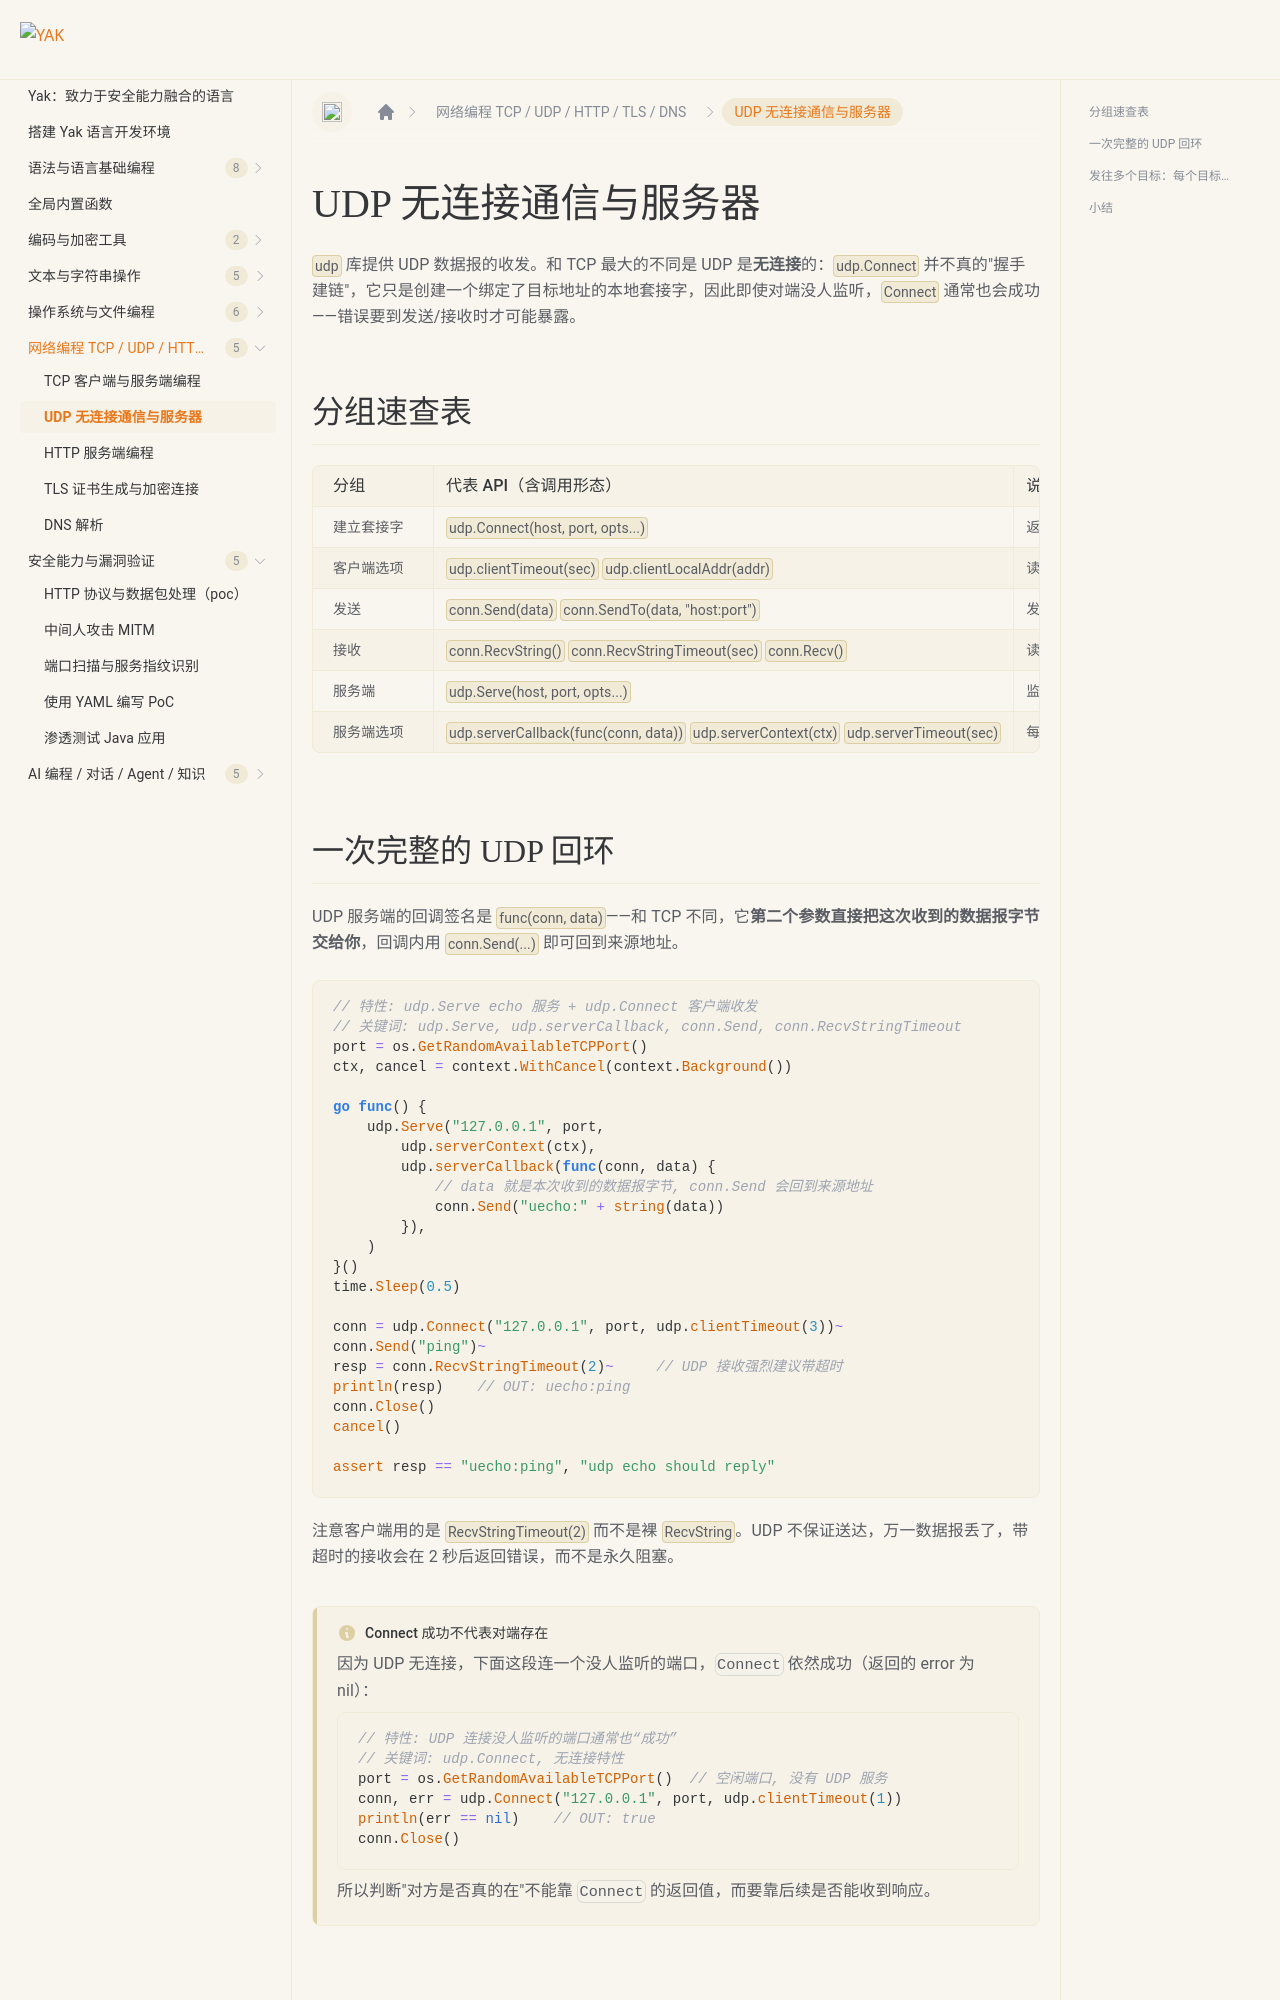

repository: yaklang/yaklang.github.io · page: docs/network/udp/index.html · generator: docusaurus

---
sidebar_position: 3
sidebar_label: "UDP 无连接通信与服务器"
---

# UDP 无连接通信与服务器

`udp` 库提供 UDP 数据报的收发。和 TCP 最大的不同是 UDP 是**无连接**的：`udp.Connect` 并不真的"握手建链"，它只是创建一个绑定了目标地址的本地套接字，因此即使对端没人监听，`Connect` 通常也会成功——错误要到发送/接收时才可能暴露。

## 分组速查表

| 分组 | 代表 API（含调用形态） | 说明 |
| --- | --- | --- |
| 建立套接字 | `udp.Connect(host, port, opts...)` | 返回连接对象与 error；无连接，一般不会立刻失败 |
| 客户端选项 | `udp.clientTimeout(sec)` `udp.clientLocalAddr(addr)` | 读超时（默认 5 秒）、绑定本地地址 |
| 发送 | `conn.Send(data)` `conn.SendTo(data, "host:port")` | 发到 Connect 的目标 / 发到任意目标 |
| 接收 | `conn.RecvString()` `conn.RecvStringTimeout(sec)` `conn.Recv()` | 读数据报，建议带超时 |
| 服务端 | `udp.Serve(host, port, opts...)` | 监听数据报 |
| 服务端选项 | `udp.serverCallback(func(conn, data))` `udp.serverContext(ctx)` `udp.serverTimeout(sec)` | 每个数据报回调一次 |
